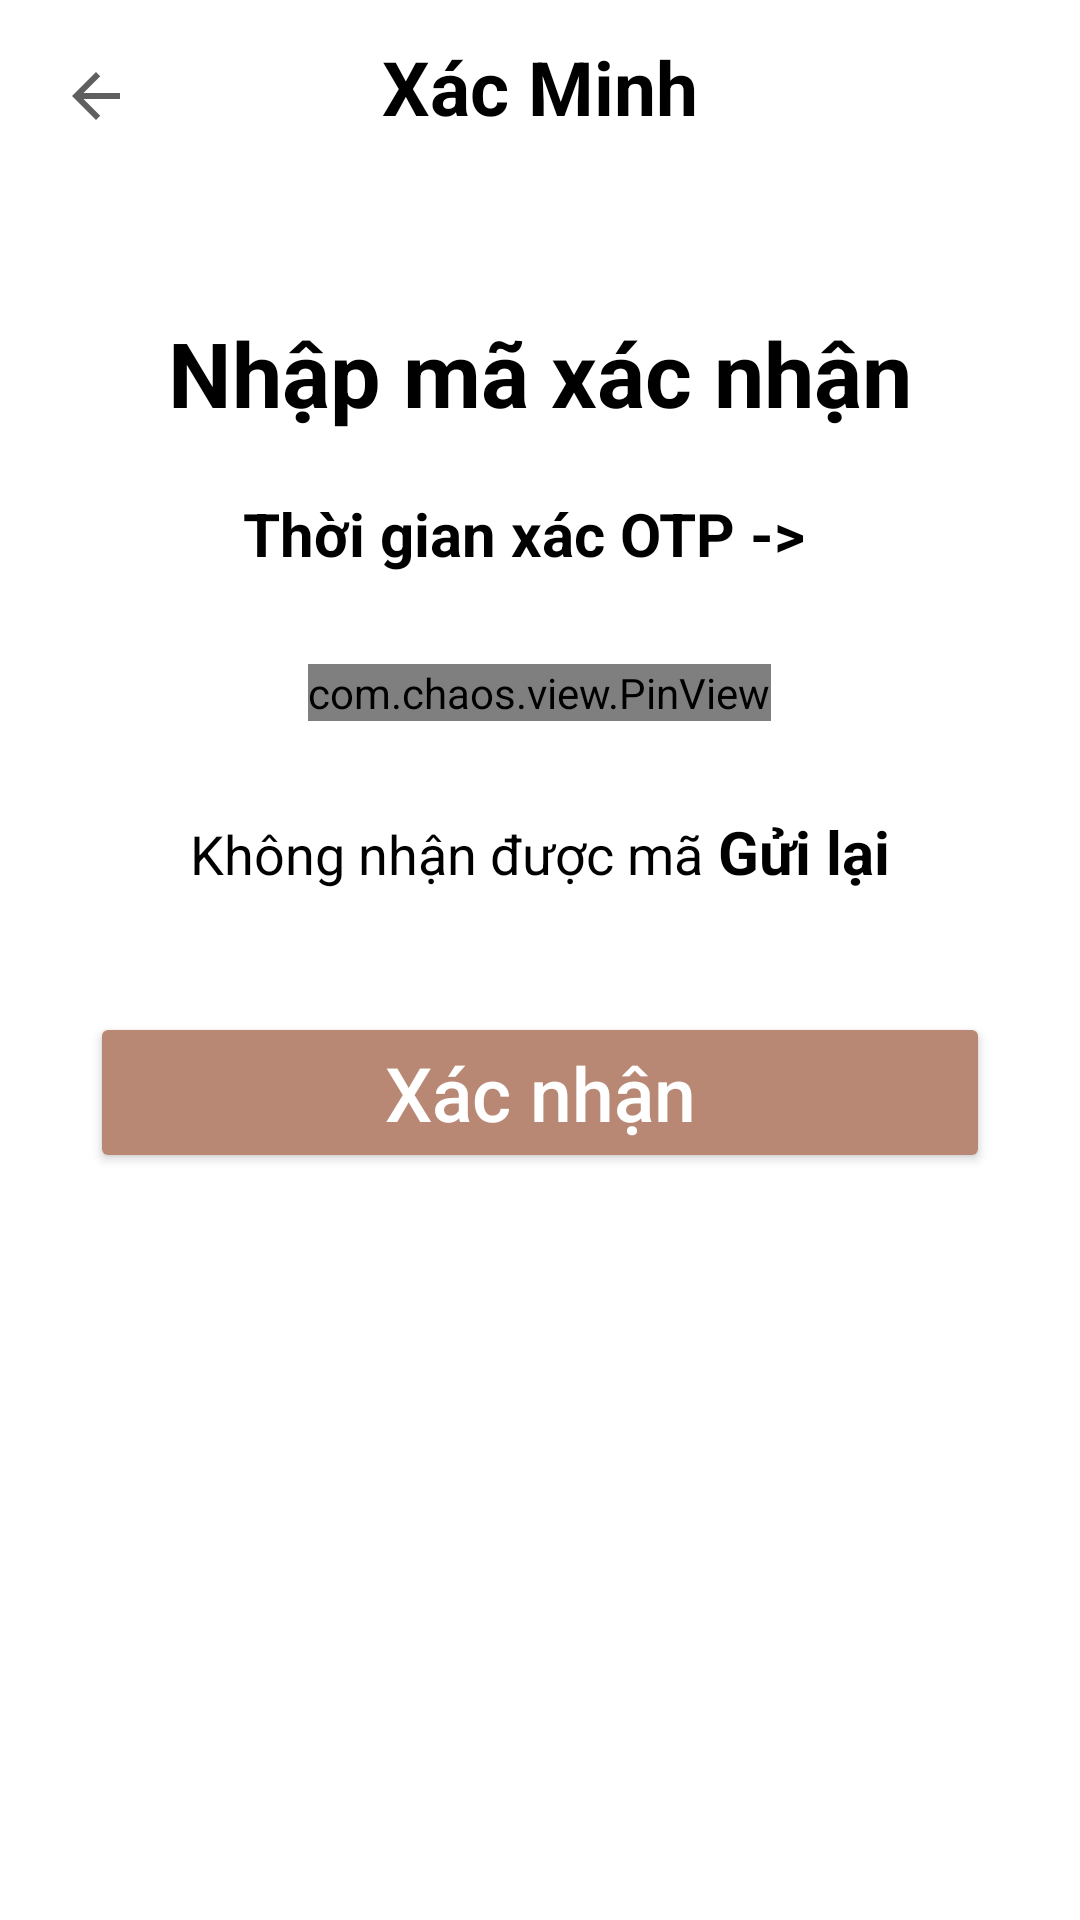

Reconstruct the res/layout file that produces this screen, plus the resources it refers to.
<!-- AndroidManifest.xml: application theme Base.Theme.Light -->
<!-- res/layout/activity_otpsend.xml -->
<?xml version="1.0" encoding="utf-8"?>
<LinearLayout xmlns:android="http://schemas.android.com/apk/res/android"
    xmlns:app="http://schemas.android.com/apk/res-auto"
    xmlns:tools="http://schemas.android.com/tools"
    android:layout_width="match_parent"
    android:layout_height="match_parent"
    android:orientation="vertical"
    android:background="@color/input_email_back"
    android:gravity="center_horizontal"
    tools:context=".Activitys.otpsendActivity">


    <RelativeLayout
        android:layout_width="match_parent"
        android:layout_height="wrap_content">
        <ImageView
            android:id="@+id/backBtn"
            android:layout_width="wrap_content"
            android:layout_height="wrap_content"
            android:src="@drawable/baseline_arrow_back_24"
            android:padding="10dp"
            android:layout_gravity="start"
            android:layout_marginStart="10dp"
            android:layout_marginTop="10dp"/>


        <TextView
            android:layout_width="wrap_content"
            android:layout_height="wrap_content"
            android:layout_centerHorizontal="true"
            android:layout_marginTop="12dp"
            android:text="@string/otpsend_xac_minh"
            android:textColor="@color/black"
            android:textSize="25sp"
            android:textStyle="bold" />
    </RelativeLayout>

    <TextView
        android:layout_width="wrap_content"
        android:layout_height="wrap_content"
        android:layout_marginTop="50dp"
        android:text="@string/otpsend_Nhap_ma"
        android:textColor="@color/black"
        android:textSize="30sp"
        android:textStyle="bold" />



    <TextView
        android:id="@+id/countdownTextview"
        android:layout_width="wrap_content"
        android:layout_height="wrap_content"
        android:layout_marginTop="20dp"
        android:text="Thời gian xác OTP ->  "
        android:textColor="@color/black"
        android:textSize="20sp"
        android:textStyle="bold" />
    <com.chaos.view.PinView
        android:id="@+id/pinview"
        style="@style/PinWidget.PinView"
        android:layout_width="wrap_content"
        android:layout_height="wrap_content"
        android:layout_gravity="center"
        android:layout_marginTop="30dp"
        android:cursorVisible="true"
        android:gravity="center"
        android:hint="@string/app_name"
        android:inputType="number"
        android:itemBackground="@color/backItem_pinview"
        app:hideLineWhenFilled="false"
        app:itemCount="6"
        app:itemHeight="50dp"
        app:itemRadius="10dp"
        app:itemWidth="50dp"
        android:textColor="#000000"
        />
    <LinearLayout
        android:layout_width="match_parent"
        android:layout_height="wrap_content"
        android:gravity="center_horizontal"
        android:layout_marginTop="30dp"
        android:orientation="horizontal">

        <TextView
            android:layout_width="wrap_content"
            android:layout_height="wrap_content"
            android:text="@string/otpsend_k_nhan_dk_ma"
            android:textColor="@color/black"
            android:textSize="18dp" />

        <TextView
            android:id="@+id/guiLaiTv"
            android:layout_width="wrap_content"
            android:layout_height="wrap_content"
            android:text="@string/otpsend_gui_lai"
            android:textColor="@color/black"
            android:layout_marginStart="5dp"
            android:textSize="20dp"
            android:textStyle="bold" />




    </LinearLayout>

    <Button
        android:id="@+id/xacNhanOTPBtn"
        android:layout_width="match_parent"
        android:layout_height="wrap_content"
        android:layout_marginStart="30dp"
        android:layout_marginTop="40dp"
        android:layout_marginEnd="30dp"
        android:textAllCaps="false"
        android:backgroundTint="#B98875"
        android:text="@string/otpsend_xac_nhan"
        android:textColor="@color/buton_text"
        android:textSize="25dp" />


</LinearLayout>
<!-- resources referenced by this layout -->
<resources>
  <color name="backItem_pinview">#ffffff</color>
  <color name="black">#FF000000</color>
  <color name="buton_text">#FFFFFFFF</color>
  <color name="input_email_back">#ffffff</color>
  <!-- drawable baseline_arrow_back_24 (drawable) -->
  <vector android:alpha="0.63" android:autoMirrored="true"
      android:height="24dp" android:tint="#000000"
      android:viewportHeight="24" android:viewportWidth="24"
      android:width="24dp" xmlns:android="http://schemas.android.com/apk/res/android">
      <path android:fillColor="@android:color/white" android:pathData="M20,11H7.83l5.59,-5.59L12,4l-8,8 8,8 1.41,-1.41L7.83,13H20v-2z"/>
  </vector>
  <string name="app_name">CoffeHub</string>
  <string name="otpsend_Nhap_ma">Nhập mã xác nhận</string>
  <string name="otpsend_gui_lai">Gửi lại</string>
  <string name="otpsend_k_nhan_dk_ma">Không nhận được mã</string>
  <string name="otpsend_xac_minh">Xác Minh</string>
  <string name="otpsend_xac_nhan">Xác nhận</string>
  <style name="Base.Theme.Light" parent="Theme.MaterialComponents.DayNight.NoActionBar">
  
  
      </style>
</resources>
